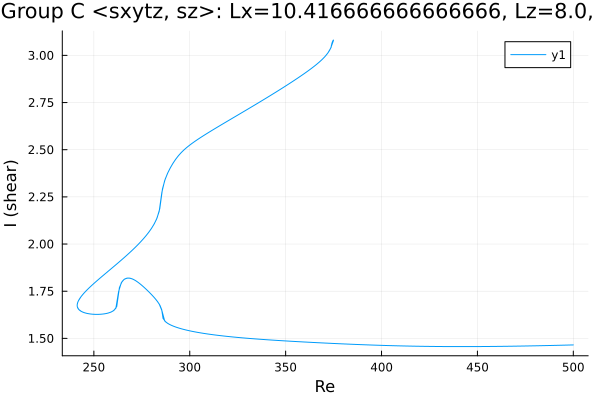

The data file committed next to this chart (first rows):
Re, shear
500.0, 1.465
498.6, 1.465
497.2, 1.465
495.8, 1.464
494.4, 1.464
493, 1.464
491.6, 1.463
490.2, 1.463
488.7, 1.462
487.3, 1.462
485.9, 1.462
484.5, 1.462
483.1, 1.461
481.7, 1.461
480.3, 1.461
478.8, 1.46
477.4, 1.46
476, 1.46
474.6, 1.46
473.2, 1.459
471.8, 1.459
470.4, 1.459
468.9, 1.459
467.5, 1.458
466.1, 1.458
464.7, 1.458
463.3, 1.458
461.9, 1.458
460.5, 1.458
459, 1.457
458.4, 1.457
457, 1.457
455.6, 1.457
454.2, 1.457
452.7, 1.457
451.3, 1.457
449.9, 1.457
448.5, 1.457
447.1, 1.457
445.7, 1.456
444.3, 1.456
442.8, 1.456
441.4, 1.456
440, 1.456
438.6, 1.456
437.2, 1.457
435.8, 1.457
434.4, 1.457
432.9, 1.457
431.5, 1.457
430.1, 1.457
428.7, 1.457
427.3, 1.457
425.9, 1.457
424.5, 1.458
423, 1.458
421.6, 1.458
420.2, 1.458
418.8, 1.458
417.4, 1.459
... 653 more rows
